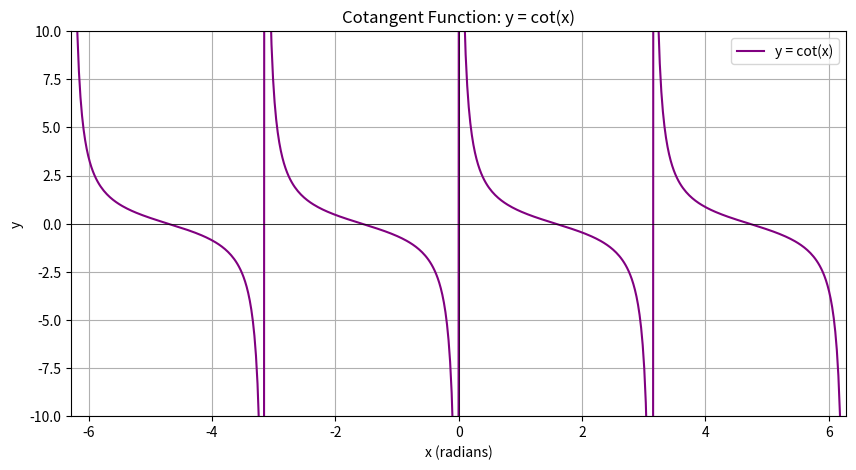

Generate this figure with matplotlib:
import numpy as np
import matplotlib.pyplot as plt

# Define the cotangent function
def cotangent_function(x):
    return 1 / np.tan(x)

# Print the equation for the cotangent function
print("Cotangent Function:")
print("Equation: y = cot(x)")

# Generate x values for the cotangent function
x_vals = np.linspace(-2 * np.pi, 2 * np.pi, 500)  # Domain: -2Ï€ to 2Ï€

# Avoid asymptotes by excluding points where cot(x) is undefined
x_vals = x_vals[np.abs(x_vals) % np.pi != 0]  # Exclude multiples of Ï€

# Create the plot
plt.figure(figsize=(10, 5))
plt.plot(x_vals, cotangent_function(x_vals), label='y = cot(x)', color='purple')
plt.title('Cotangent Function: y = cot(x)')
plt.xlabel('x (radians)')
plt.ylabel('y')
plt.axhline(0, color='black', linewidth=0.5)
plt.axvline(0, color='black', linewidth=0.5)
plt.grid(True)
plt.ylim(-10, 10)  # Limit y-axis to avoid large values
plt.xlim(-2 * np.pi, 2 * np.pi)

# Display the plot
plt.legend()
plt.show()
